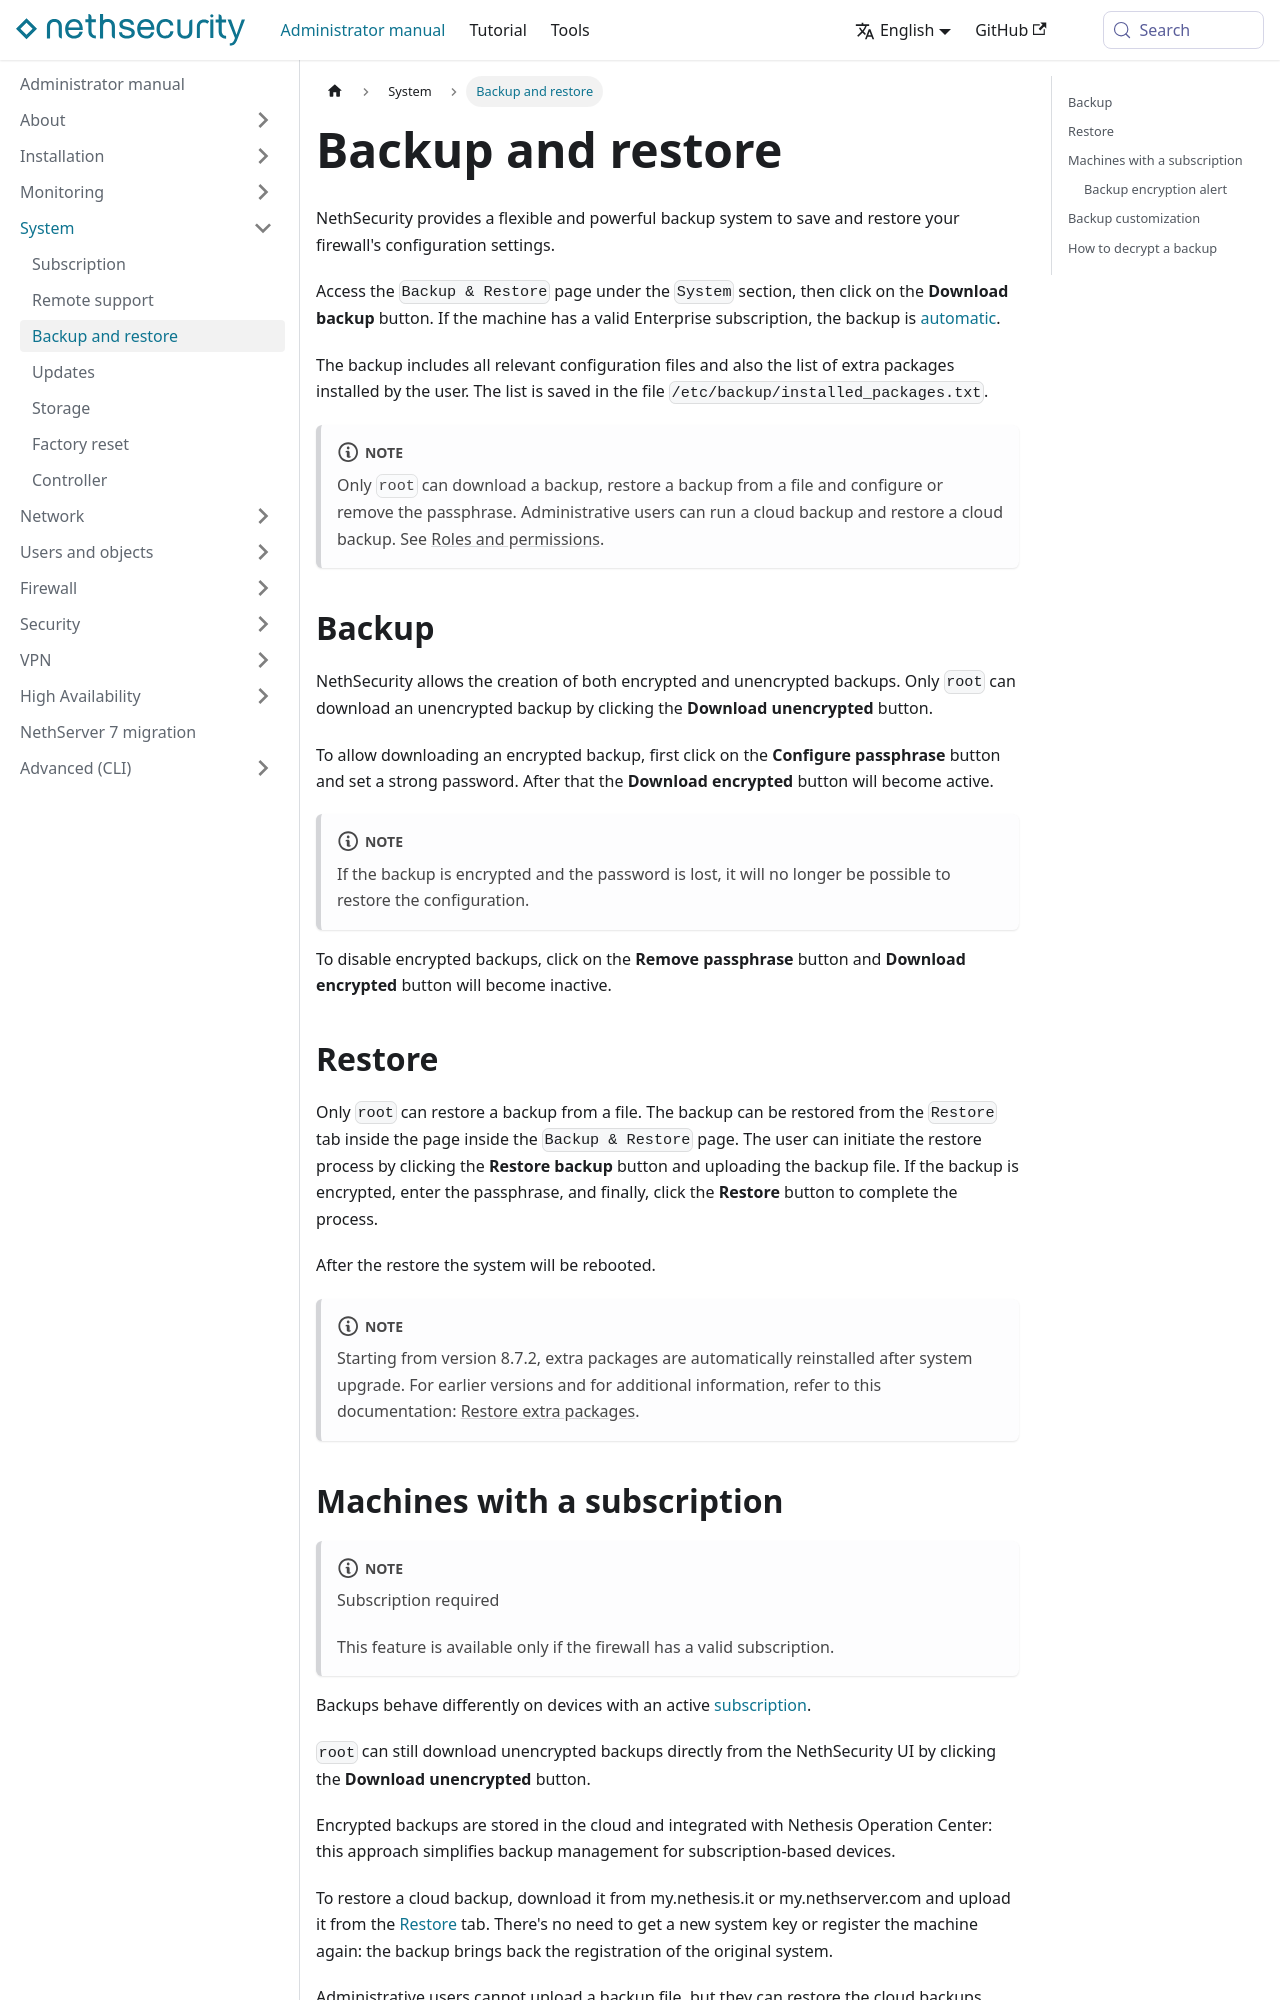

repository: NethServer/nethsecurity-docs · page: pr-preview/pr-334/docs/administrator-manual/system/backup.html · generator: docusaurus

---
title: "Backup and restore"
sidebar_position: 3
---

# Backup and restore

NethSecurity provides a flexible and powerful backup system to save and restore your firewall\'s configuration settings.

Access the `Backup & Restore` page under the `System` section, then click on the **Download backup** button. If the machine has a valid Enterprise subscription, the backup is [automatic](#automatic_backup-section).

The backup includes all relevant configuration files and also the list of extra packages installed by the user. The list is saved in the file `/etc/backup/installed_packages.txt`.

## Backup

NethSecurity allows the creation of both encrypted and unencrypted backups. Downloading an unencrypted backup is always possible by clicking the **Download unencrypted** button.

To allow downloading an encrypted backup, first click on the **Configure passphrase** button and set a strong password. After that the **Download encrypted** button will become active.

:::note

If the backup is encrypted and the password is lost, it will no longer be possible to restore the configuration.

:::

To disable encrypted backups, click on the **Remove passphrase** button and **Download encrypted** button will become inactive.

## Restore {#automatic_backup-section}

The backup can be restored from the the `Restore` tab inside the page inside the `Backup & Restore` page. The user can initiate the restore process by clicking the **Restore backup** button and uploading the backup file. If the backup is encrypted, enter the passphrase, and finally, click the **Restore** button to complete the process.

After the restore the system will be rebooted.

:::note

Starting from version 8.7.2, extra packages are automatically reinstalled after system upgrade. For earlier versions and for additional information, refer to this documentation: [Restore extra packages](./updates.md#restore_extra_packages-section).

:::
